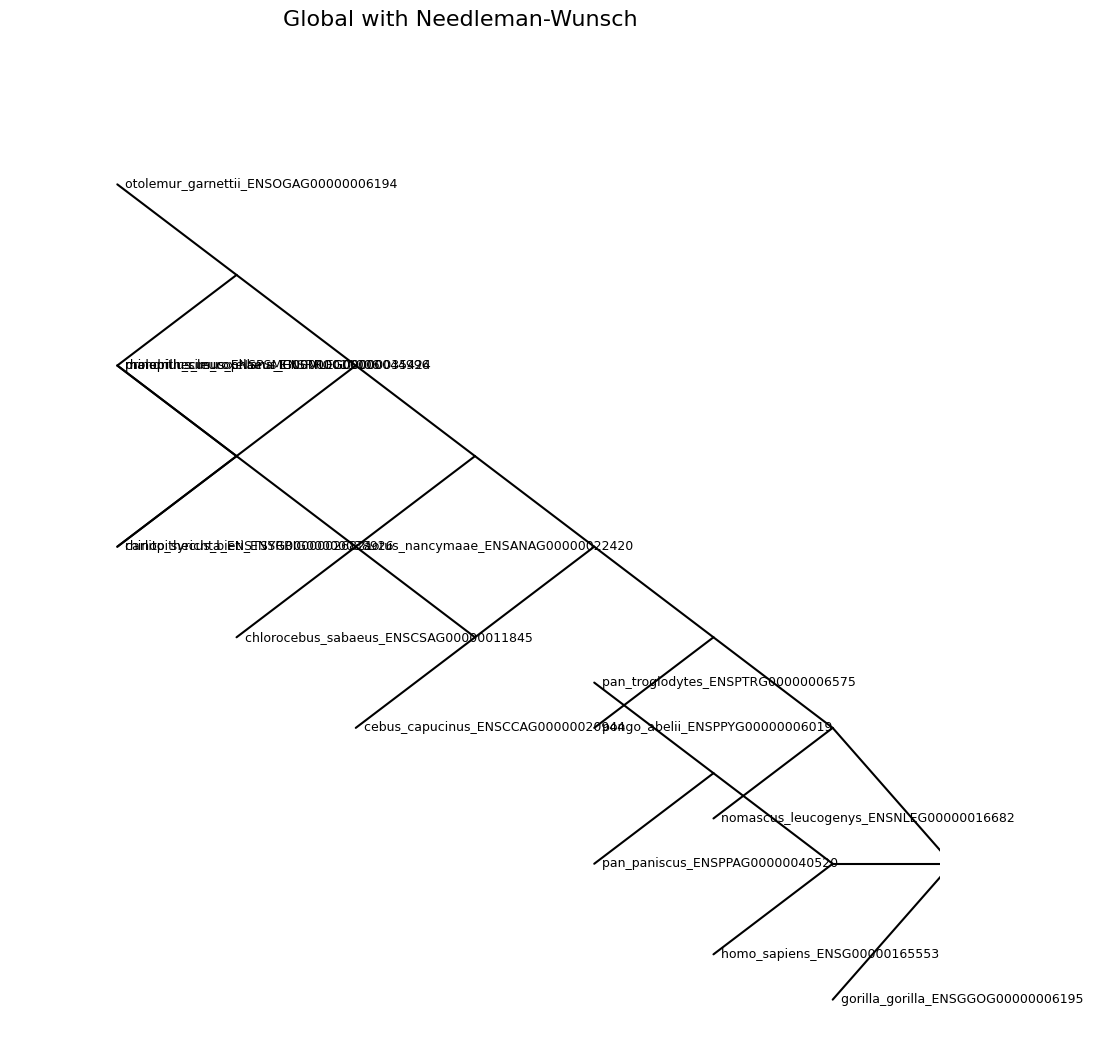

The file beside this chart, header and first rows:
, homo_sapiens_ENSG00000165553, chlorocebus_sabaeus_ENSCSAG00000011845, otolemur_garnettii_ENSOGAG00000006194, nomascus_leucogenys_ENSNLEG00000016682, prolemur_simus_ENSPSMG00000011006, aotus_nancymaae_ENSANAG00000022420, gorilla_gorilla_ENSGGOG00000006195, pan_troglodytes_ENSPTRG00000006575, rhinopithecus_roxellana_ENSRROG000000449…, rhinopithecus_bieti_ENSRBIG00000038926, pan_paniscus_ENSPPAG00000040520, mandrillus_leucophaeus_ENSMLEG0000003542…, carlito_syrichta_ENSTSYG00000026821, cebus_capucinus_ENSCCAG00000020944, pongo_abelii_ENSPPYG00000006019
homo_sapiens_ENSG00000165553, 0.0, 0.04342, 0.1105, 0.01184, 0.08289, 0.08684, 0.01184, 0.003947, 0.05921, 0.05921, 0.003947, 0.2873, 0.5658, 0.075, 0.03158
chlorocebus_sabaeus_ENSCSAG00000011845, 0.04342, 0.0, 0.1263, 0.03947, 0.09079, 0.09474, 0.05526, 0.04737, 0.01579, 0.01579, 0.04737, 0.2596, 0.5539, 0.075, 0.05132
otolemur_garnettii_ENSOGAG00000006194, 0.1105, 0.1263, 0.0, 0.1145, 0.08289, 0.1618, 0.1184, 0.1145, 0.1215, 0.1215, 0.1145, 0.3474, 0.5491, 0.1461, 0.1342
nomascus_leucogenys_ENSNLEG00000016682, 0.01184, 0.03947, 0.1145, 0.0, 0.08684, 0.08289, 0.02368, 0.01579, 0.05526, 0.05526, 0.01579, 0.2833, 0.5658, 0.07105, 0.02763
prolemur_simus_ENSPSMG00000011006, 0.08289, 0.09079, 0.08289, 0.08684, 0.0, 0.1342, 0.09079, 0.08684, 0.09868, 0.09868, 0.08684, 0.3307, 0.5539, 0.1145, 0.09868
aotus_nancymaae_ENSANAG00000022420, 0.08684, 0.09474, 0.1618, 0.08289, 0.1342, 0.0, 0.09868, 0.09079, 0.1026, 0.1026, 0.09079, 0.3276, 0.5925, 0.03947, 0.1026
gorilla_gorilla_ENSGGOG00000006195, 0.01184, 0.05526, 0.1184, 0.02368, 0.09079, 0.09868, 0.0, 0.01579, 0.07105, 0.07105, 0.01579, 0.2921, 0.5697, 0.08684, 0.04342
pan_troglodytes_ENSPTRG00000006575, 0.003947, 0.04737, 0.1145, 0.01579, 0.08684, 0.09079, 0.01579, 0.0, 0.06316, 0.06316, 0.0, 0.2912, 0.5697, 0.07895, 0.03553
rhinopithecus_roxellana_ENSRROG000000449…, 0.05921, 0.01579, 0.1215, 0.05526, 0.09868, 0.1026, 0.07105, 0.06316, 0.0, 0.0, 0.06316, 0.2675, 0.5539, 0.08289, 0.06711
rhinopithecus_bieti_ENSRBIG00000038926, 0.05921, 0.01579, 0.1215, 0.05526, 0.09868, 0.1026, 0.07105, 0.06316, 0.0, 0.0, 0.06316, 0.2675, 0.5539, 0.08289, 0.06711
pan_paniscus_ENSPPAG00000040520, 0.003947, 0.04737, 0.1145, 0.01579, 0.08684, 0.09079, 0.01579, 0.0, 0.06316, 0.06316, 0.0, 0.2912, 0.5697, 0.07895, 0.03553
mandrillus_leucophaeus_ENSMLEG0000003542…, 0.2873, 0.2596, 0.3474, 0.2833, 0.3307, 0.3276, 0.2921, 0.2912, 0.2675, 0.2675, 0.2912, 0.0, 0.5879, 0.311, 0.2991
carlito_syrichta_ENSTSYG00000026821, 0.5658, 0.5539, 0.5491, 0.5658, 0.5539, 0.5925, 0.5697, 0.5697, 0.5539, 0.5539, 0.5697, 0.5879, 0.0, 0.5846, 0.5737
cebus_capucinus_ENSCCAG00000020944, 0.075, 0.075, 0.1461, 0.07105, 0.1145, 0.03947, 0.08684, 0.07895, 0.08289, 0.08289, 0.07895, 0.311, 0.5846, 0.0, 0.09079
pongo_abelii_ENSPPYG00000006019, 0.03158, 0.05132, 0.1342, 0.02763, 0.09868, 0.1026, 0.04342, 0.03553, 0.06711, 0.06711, 0.03553, 0.2991, 0.5737, 0.09079, 0.0
